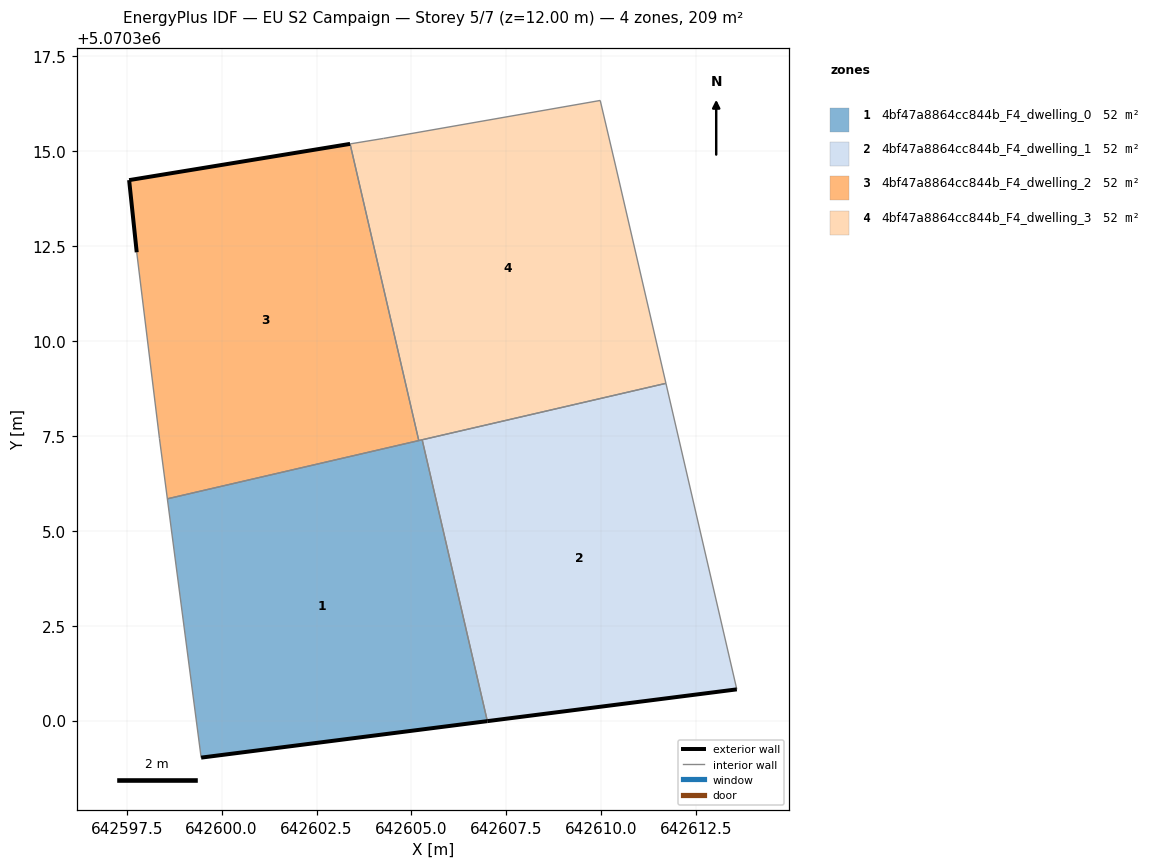
=== STOREY PLAN SPEC (per zone: floor XY polygon, exterior-wall plan segments, windows/doors) ===
zone 1: 4bf47a8864cc844b_F4_dwelling_0  (52.3 m²)
  floor: (642607.00, 5070299.99) (642605.28, 5070307.40) (642598.57, 5070305.84) (642599.46, 5070299.03)
  exterior wall: (642607.00, 5070299.99) – (642599.46, 5070299.03)  [7.6 m]
  interior walls: 4
zone 2: 4bf47a8864cc844b_F4_dwelling_1  (52.3 m²)
  floor: (642613.57, 5070300.82) (642611.70, 5070308.88) (642605.28, 5070307.40) (642607.00, 5070299.99)
  exterior wall: (642613.57, 5070300.82) – (642607.00, 5070299.99)  [6.6 m]
  interior walls: 3
zone 3: 4bf47a8864cc844b_F4_dwelling_2  (52.3 m²)
  floor: (642605.19, 5070307.38) (642603.38, 5070315.19) (642597.56, 5070314.24) (642597.76, 5070312.34) (642598.36, 5070307.43) (642598.57, 5070305.84)
  exterior wall: (642597.76, 5070312.34) – (642597.56, 5070314.24)  [1.9 m]
  exterior wall: (642597.56, 5070314.24) – (642603.38, 5070315.19)  [5.9 m]
  interior walls: 4
zone 4: 4bf47a8864cc844b_F4_dwelling_3  (52.3 m²)
  floor: (642611.70, 5070308.88) (642610.37, 5070314.63) (642609.97, 5070316.33) (642604.27, 5070315.34) (642603.38, 5070315.19) (642605.19, 5070307.38)
  interior walls: 7

=== DERIVED (storey summary) ===
Building: EU S2 Campaign
Storey: 5 of 7  (floor level z = 12.00 m)
Storey gross floor area: 209.3 m²
Zones on this storey: 4
  - 4bf47a8864cc844b_F4_dwelling_0: floor 52.3 m²; exterior wall 7.6 m (22.8 m²); WWR 0.0%
  - 4bf47a8864cc844b_F4_dwelling_1: floor 52.3 m²; exterior wall 6.6 m (19.9 m²); WWR 0.0%
  - 4bf47a8864cc844b_F4_dwelling_2: floor 52.3 m²; exterior wall 7.8 m (23.4 m²); WWR 0.0%
  - 4bf47a8864cc844b_F4_dwelling_3: floor 52.3 m²
Zone adjacency (shared interzone walls):
  - 4bf47a8864cc844b_F4_dwelling_0 ↔ 4bf47a8864cc844b_F4_dwelling_1
  - 4bf47a8864cc844b_F4_dwelling_0 ↔ 4bf47a8864cc844b_F4_dwelling_2
  - 4bf47a8864cc844b_F4_dwelling_0 ↔ 4bf47a8864cc844b_F4_dwelling_3
  - 4bf47a8864cc844b_F4_dwelling_1 ↔ 4bf47a8864cc844b_F4_dwelling_3
  - 4bf47a8864cc844b_F4_dwelling_2 ↔ 4bf47a8864cc844b_F4_dwelling_3